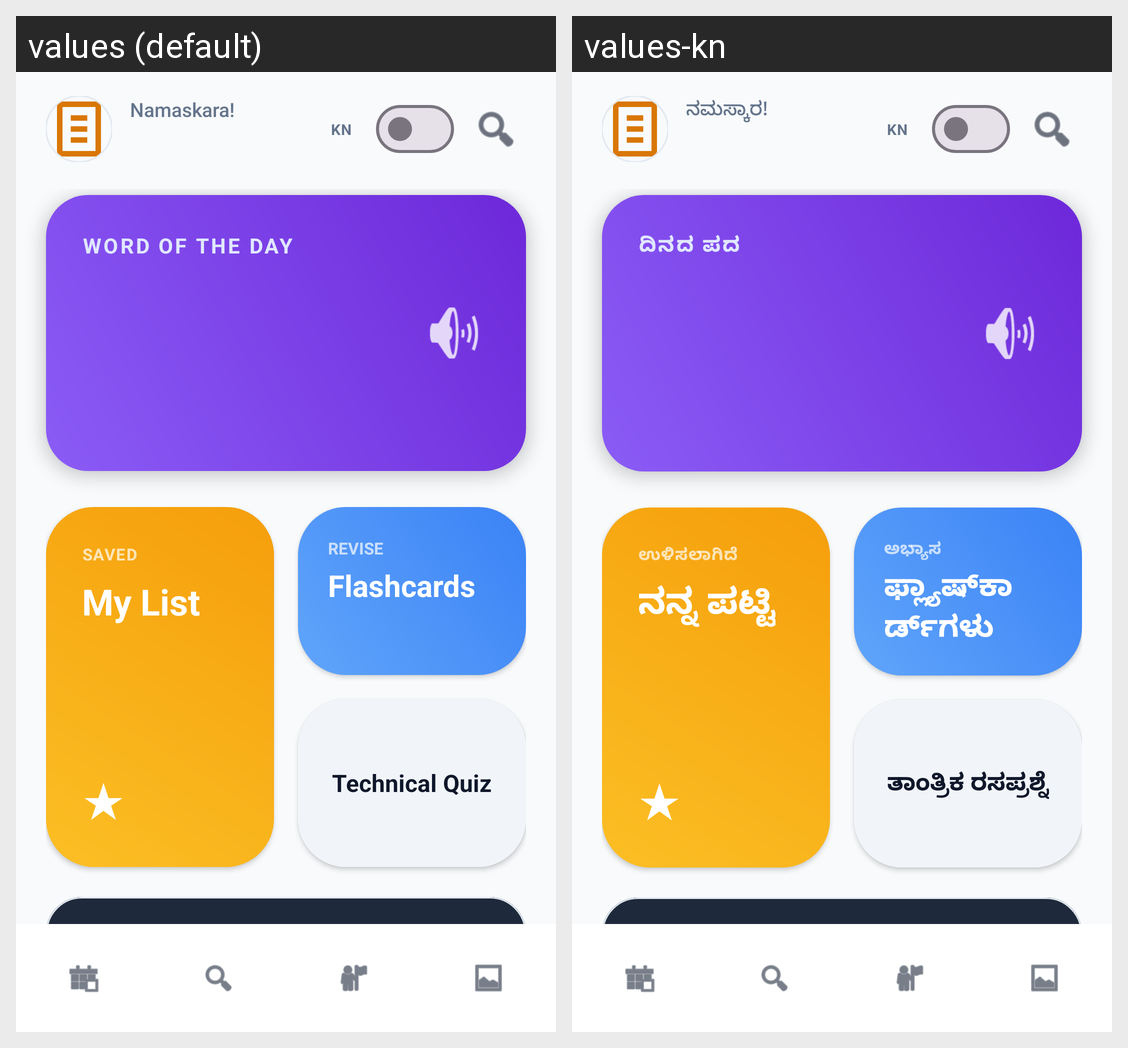

For this localized Android screen grid, give each drawn string resource with its value in every locale shown.
Android screen res/layout/activity_main.xml rendered under 2 locales, left to right: values (default), values-kn. Device: Nexus 5 (rendered at 1080×1920; each locale shown at half size, 540×960, under a caption strip naming it); theme Theme.NallaNudi.
Strings drawn on this screen, with the default value and each locale's value (text and hints the layout hard-codes, and strings that could not be matched under every locale, appear in the picture but are not listed):

namaskara
  values: Namaskara!
  values-kn: ನಮಸ್ಕಾರ!

word_of_the_day
  values: Word of the day
  values-kn: ದಿನದ ಪದ

saved
  values: SAVED
  values-kn: ಉಳಿಸಲಾಗಿದೆ

my_list
  values: My List
  values-kn: ನನ್ನ ಪಟ್ಟಿ

smart
  values: REVISE
  values-kn: ಅಭ್ಯಾಸ

ai_help
  values: Flashcards
  values-kn: ಫ್ಲ್ಯಾಷ್‌ಕಾರ್ಡ್‌ಗಳು

technical_quiz
  values: Technical Quiz
  values-kn: ತಾಂತ್ರಿಕ ರಸಪ್ರಶ್ನೆ
